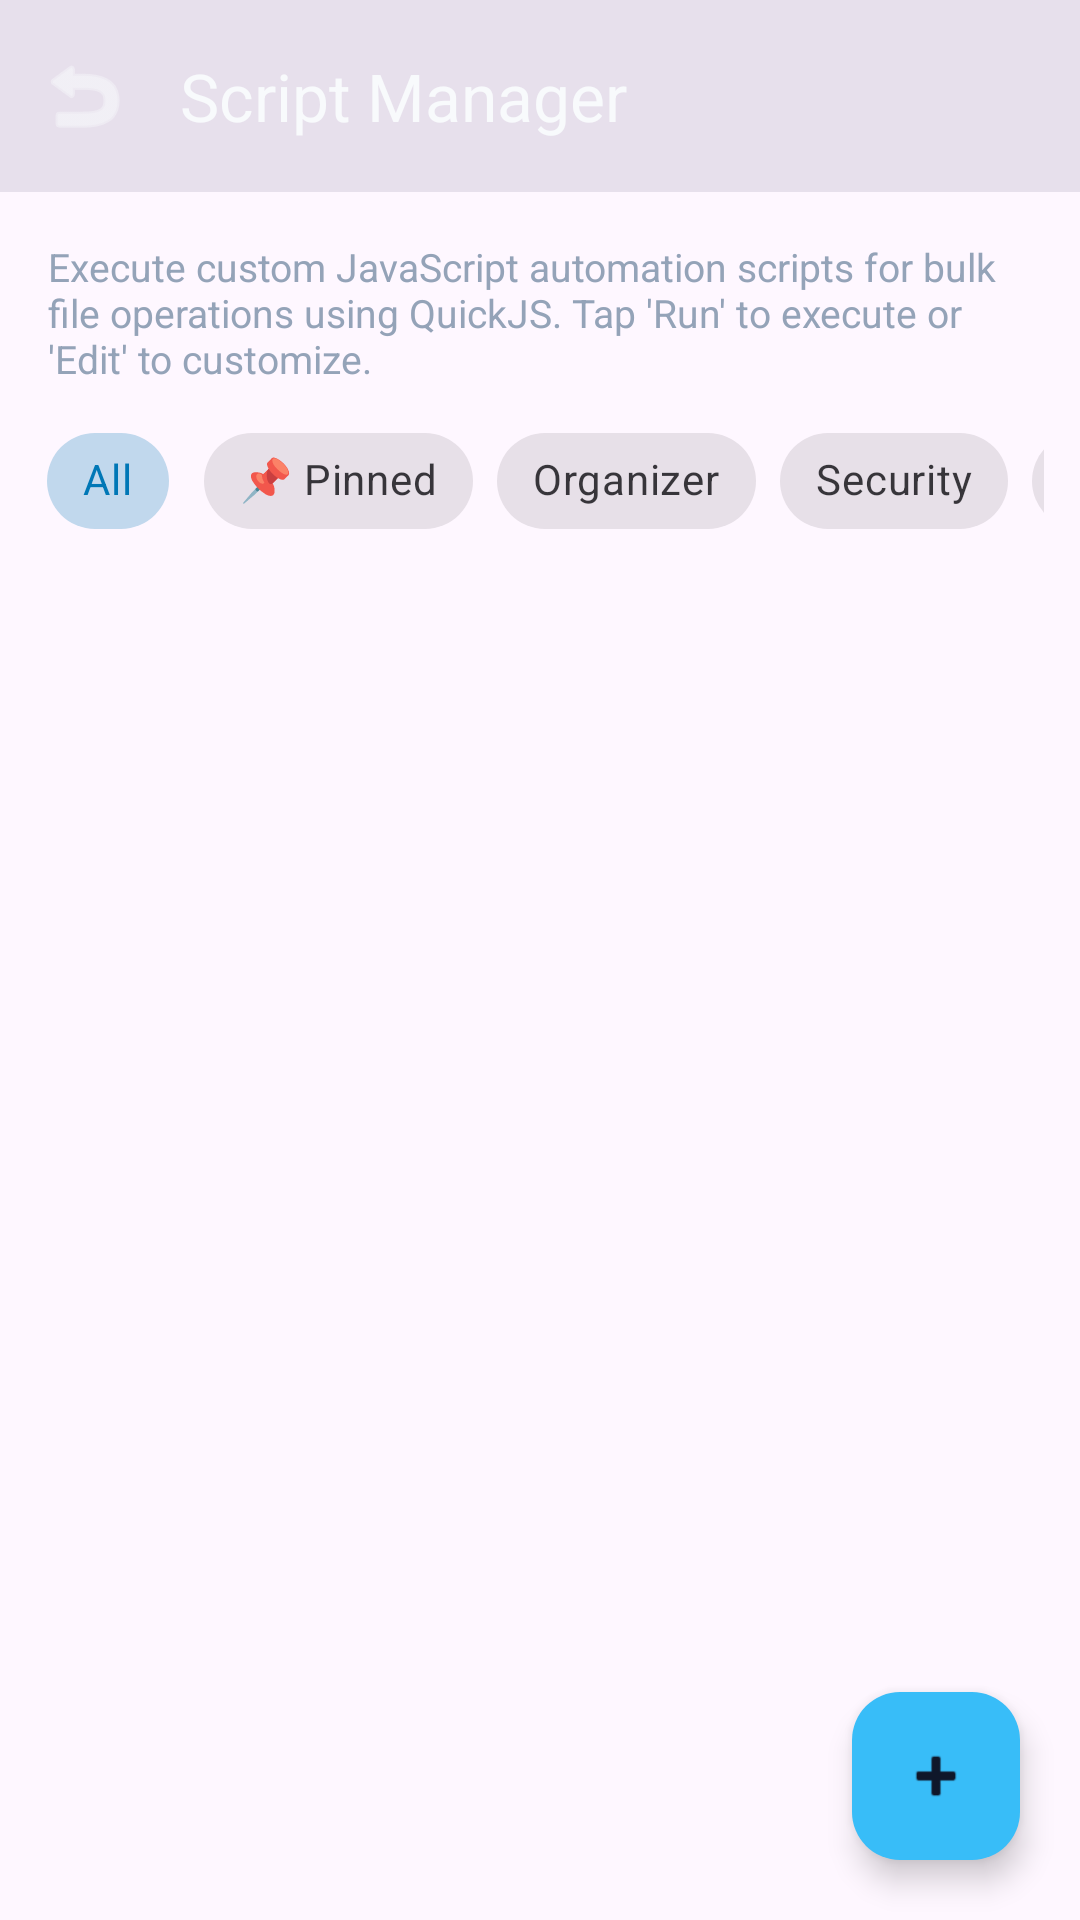

Reconstruct the res/layout file that produces this screen, plus the resources it refers to.
<!-- AndroidManifest.xml: application theme Theme.PolymathFileSystem -->
<!-- res/layout/activity_script_manager.xml -->
<?xml version="1.0" encoding="utf-8"?>
<androidx.coordinatorlayout.widget.CoordinatorLayout 
    xmlns:android="http://schemas.android.com/apk/res/android"
    xmlns:app="http://schemas.android.com/apk/res-auto"
    android:layout_width="match_parent"
    android:layout_height="match_parent"
    android:background="?attr/colorSurface">

    <com.google.android.material.appbar.AppBarLayout
        android:layout_width="match_parent"
        android:layout_height="wrap_content"
        android:background="?attr/colorSurfaceVariant">

        <com.google.android.material.appbar.MaterialToolbar
            android:id="@+id/toolbar"
            android:layout_width="match_parent"
            android:layout_height="?attr/actionBarSize"
            app:title="@string/script_manager_title"
            app:titleTextColor="#F8FAFC"
            app:navigationIcon="@android:drawable/ic_menu_revert"
            app:navigationIconTint="#F8FAFC" />

    </com.google.android.material.appbar.AppBarLayout>

    <androidx.constraintlayout.widget.ConstraintLayout
        android:layout_width="match_parent"
        android:layout_height="match_parent"
        app:layout_behavior="@string/appbar_scrolling_view_behavior">

        <TextView
            android:id="@+id/tv_header_desc"
            android:layout_width="0dp"
            android:layout_height="wrap_content"
            android:layout_marginStart="16dp"
            android:layout_marginTop="16dp"
            android:layout_marginEnd="16dp"
            android:text="Execute custom JavaScript automation scripts for bulk file operations using QuickJS. Tap 'Run' to execute or 'Edit' to customize."
            android:textColor="#94A3B8"
            android:textSize="13sp"
            app:layout_constraintEnd_toEndOf="parent"
            app:layout_constraintStart_toStartOf="parent"
            app:layout_constraintTop_toTopOf="parent" />

        <HorizontalScrollView
            android:id="@+id/chip_scroll"
            android:layout_width="0dp"
            android:layout_height="wrap_content"
            android:layout_marginTop="8dp"
            android:paddingStart="12dp"
            android:paddingEnd="12dp"
            android:scrollbars="none"
            app:layout_constraintEnd_toEndOf="parent"
            app:layout_constraintStart_toStartOf="parent"
            app:layout_constraintTop_toBottomOf="@id/tv_header_desc">

            <com.google.android.material.chip.ChipGroup
                android:id="@+id/chip_group_categories"
                android:layout_width="wrap_content"
                android:layout_height="wrap_content"
                app:singleSelection="true">

                <com.google.android.material.chip.Chip
                    android:id="@+id/chip_all"
                    style="@style/Widget.MaterialComponents.Chip.Choice"
                    android:layout_width="wrap_content"
                    android:layout_height="wrap_content"
                    android:checked="true"
                    android:text="All" />

                <com.google.android.material.chip.Chip
                    android:id="@+id/chip_pinned"
                    style="@style/Widget.MaterialComponents.Chip.Choice"
                    android:layout_width="wrap_content"
                    android:layout_height="wrap_content"
                    android:text="📌 Pinned" />

                <com.google.android.material.chip.Chip
                    android:id="@+id/chip_organizer"
                    style="@style/Widget.MaterialComponents.Chip.Choice"
                    android:layout_width="wrap_content"
                    android:layout_height="wrap_content"
                    android:text="Organizer" />

                <com.google.android.material.chip.Chip
                    android:id="@+id/chip_security"
                    style="@style/Widget.MaterialComponents.Chip.Choice"
                    android:layout_width="wrap_content"
                    android:layout_height="wrap_content"
                    android:text="Security" />

                <com.google.android.material.chip.Chip
                    android:id="@+id/chip_themes"
                    style="@style/Widget.MaterialComponents.Chip.Choice"
                    android:layout_width="wrap_content"
                    android:layout_height="wrap_content"
                    android:text="Themes" />

                <com.google.android.material.chip.Chip
                    android:id="@+id/chip_network"
                    style="@style/Widget.MaterialComponents.Chip.Choice"
                    android:layout_width="wrap_content"
                    android:layout_height="wrap_content"
                    android:text="Network" />

                <com.google.android.material.chip.Chip
                    android:id="@+id/chip_utils"
                    style="@style/Widget.MaterialComponents.Chip.Choice"
                    android:layout_width="wrap_content"
                    android:layout_height="wrap_content"
                    android:text="Utils" />

                <com.google.android.material.chip.Chip
                    android:id="@+id/chip_core"
                    style="@style/Widget.MaterialComponents.Chip.Choice"
                    android:layout_width="wrap_content"
                    android:layout_height="wrap_content"
                    android:text="Core" />

                <com.google.android.material.chip.Chip
                    android:id="@+id/chip_analytics"
                    style="@style/Widget.MaterialComponents.Chip.Choice"
                    android:layout_width="wrap_content"
                    android:layout_height="wrap_content"
                    android:text="Analytics" />

                <com.google.android.material.chip.Chip
                    android:id="@+id/chip_os_runtime"
                    style="@style/Widget.MaterialComponents.Chip.Choice"
                    android:layout_width="wrap_content"
                    android:layout_height="wrap_content"
                    android:text="⚡ OS Runtime" />

            </com.google.android.material.chip.ChipGroup>
        </HorizontalScrollView>

        <androidx.recyclerview.widget.RecyclerView
            android:id="@+id/recyclerView"
            android:layout_width="0dp"
            android:layout_height="0dp"
            android:layout_marginTop="8dp"
            android:clipToPadding="false"
            android:padding="8dp"
            app:layout_constraintBottom_toBottomOf="parent"
            app:layout_constraintEnd_toEndOf="parent"
            app:layout_constraintStart_toStartOf="parent"
            app:layout_constraintTop_toBottomOf="@id/chip_scroll" />

        <TextView
            android:id="@+id/tv_empty"
            android:layout_width="wrap_content"
            android:layout_height="wrap_content"
            android:gravity="center"
            android:text="No JavaScript files found.\nTap '+' to create a new script."
            android:textColor="#64748B"
            android:textSize="15sp"
            android:visibility="gone"
            app:layout_constraintBottom_toBottomOf="parent"
            app:layout_constraintEnd_toEndOf="parent"
            app:layout_constraintStart_toStartOf="parent"
            app:layout_constraintTop_toTopOf="parent" />

    </androidx.constraintlayout.widget.ConstraintLayout>

    <com.google.android.material.floatingactionbutton.FloatingActionButton
        android:id="@+id/fabNewScript"
        android:layout_width="wrap_content"
        android:layout_height="wrap_content"
        android:layout_gravity="bottom|end"
        android:layout_margin="20dp"
        android:contentDescription="Create New Script"
        app:backgroundTint="#38BDF8"
        app:tint="#0F172A"
        app:srcCompat="@android:drawable/ic_input_add" />

</androidx.coordinatorlayout.widget.CoordinatorLayout>
<!-- resources referenced by this layout -->
<resources>
  <string name="script_manager_title">Script Manager</string>
  <style name="Theme.PolymathFileSystem" parent="Theme.Material3.DayNight.NoActionBar">
          <item name="colorPrimary">@color/ocean_primary</item>
          <item name="colorPrimaryDark">@color/ocean_primary_dark</item>
          <item name="colorAccent">@color/ocean_accent</item>
          <item name="android:windowBackground">@drawable/bg_fluid_gradient</item>
      </style>
  <color name="ocean_primary">#0077B6</color>
  <color name="ocean_primary_dark">#03045E</color>
  <color name="ocean_accent">#00B4D8</color>
  <!-- drawable bg_fluid_gradient (drawable) -->
  <?xml version="1.0" encoding="utf-8"?>
  <shape xmlns:android="http://schemas.android.com/apk/res/android"
      android:shape="rectangle">
      <gradient
          android:angle="135"
          android:startColor="#1e293b"
          android:centerColor="#0f172a"
          android:endColor="#080e1a"
          android:type="linear" />
  </shape>
</resources>
